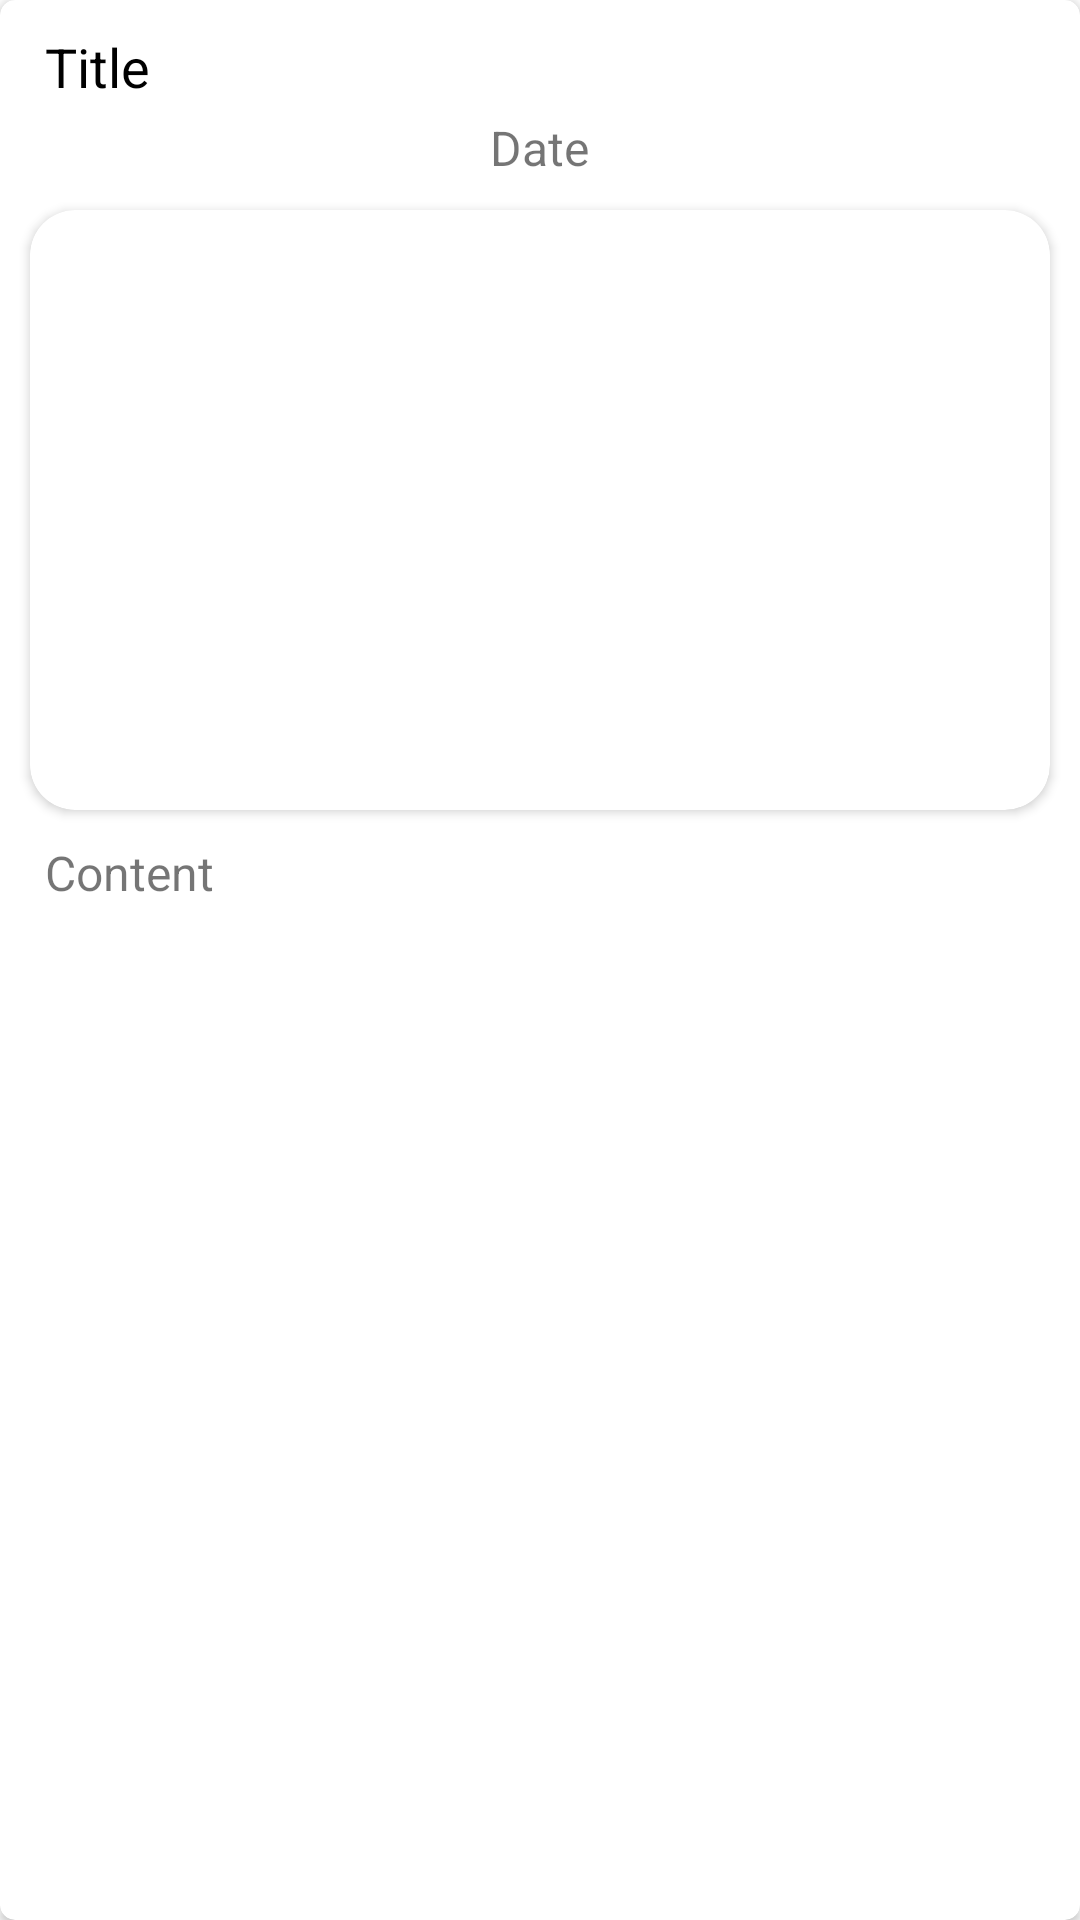

The Android layout XML behind this screen, and the referenced resources:
<!-- AndroidManifest.xml: application theme Theme.NewsUpdate -->
<!-- res/layout/news_template.xml -->
<?xml version="1.0" encoding="utf-8"?>
<androidx.cardview.widget.CardView xmlns:android="http://schemas.android.com/apk/res/android"
    android:layout_width="match_parent"
    android:layout_height="wrap_content"
    android:layout_margin="5dp"
    android:layout_marginTop="2dp"
    android:elevation="4dp"
    app:cardCornerRadius="5dp"
    xmlns:app="http://schemas.android.com/apk/res-auto">
    <RelativeLayout
        android:layout_width="match_parent"
        android:layout_height="wrap_content"
        android:layout_marginTop="5dp"
        >

        <TextView
            android:id="@+id/tvTitle"
            android:layout_width="wrap_content"
            android:layout_height="wrap_content"
            android:layout_marginTop="5dp"
            android:layout_marginStart="15dp"
            android:text="Title"
            android:textColor="@color/black"
            android:textSize="18sp"

            />
        <TextView
            android:layout_below="@id/tvTitle"
            android:layout_marginTop="4dp"
            android:id="@+id/tvDate"
            android:layout_width="wrap_content"
            android:layout_height="wrap_content"
            android:text="Date"
            android:layout_centerHorizontal="true"
            android:textSize="16sp"

            />

       <androidx.cardview.widget.CardView
           android:id="@+id/tvImageCard"
           android:layout_below="@id/tvDate"
           android:layout_margin="10dp"
           android:elevation="4dp"
           app:cardCornerRadius="15dp"
           android:layout_width="match_parent"
           android:layout_height="wrap_content">
          <ImageView
              android:id="@+id/imgNews"
              android:layout_width="match_parent"
              android:layout_height="200dp"
              android:src="@drawable/ic_event"
              />


       </androidx.cardview.widget.CardView>

        <TextView
            android:id="@+id/tvContent"
            android:layout_width="wrap_content"
            android:layout_height="wrap_content"
            android:layout_below="@id/tvImageCard"
            android:layout_marginStart="15dp"
            android:text="Content"
            android:layout_marginBottom="10dp"
            android:textSize="16sp"
            />




    </RelativeLayout>





</androidx.cardview.widget.CardView>
<!-- resources referenced by this layout -->
<resources>
  <color name="black">#FF000000</color>
  <style name="Theme.NewsUpdate" parent="Theme.MaterialComponents.DayNight.NoActionBar">
          
          <item name="colorPrimary">@color/teal_200</item>
          <item name="colorPrimaryVariant">@color/teal_700</item>
          <item name="colorOnPrimary">@color/white</item>
          
          <item name="colorSecondary">@color/teal_200</item>
          <item name="colorSecondaryVariant">@color/teal_700</item>
          <item name="colorOnSecondary">@color/black</item>
          
          <item name="android:statusBarColor" tools:targetApi="l">?attr/colorPrimaryVariant</item>
          
      </style>
  <color name="teal_200">#FF03DAC5</color>
  <color name="teal_700">#FF018786</color>
  <color name="white">#FFFFFFFF</color>
</resources>
